3-way image classification set "dataset_banana" from GitHub (AlvianBe/computer_vision_ta); label vocabulary: overripe, ripe, unripe.

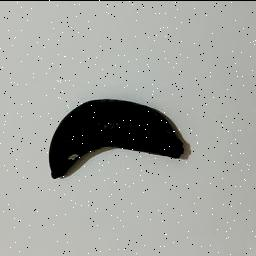
Label: overripe

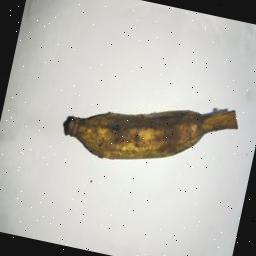
Label: overripe

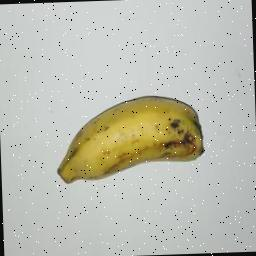
Label: ripe

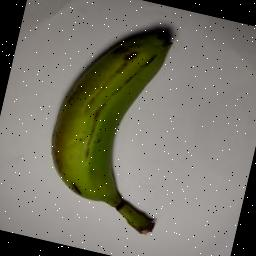
Label: unripe

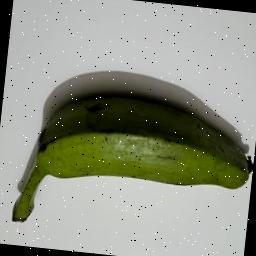
Label: unripe

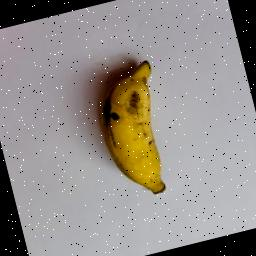
Label: ripe
